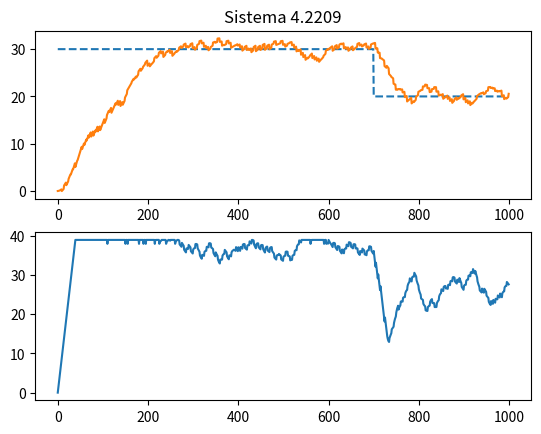

This figure's Python source:
import numpy as np
import matplotlib.pyplot as plt
import random 


class System:
    def __init__(self, S, T0=0, dt=1e-2, Tmax=None):
        if not Tmax: Tmax = S * 1.3
        self.S = S 
        self.T = T0 
        self.Tsys = T0
        self.dt = dt 
        self.Tmax = Tmax 
        self.Tmin = 0
        self.T0 = T0
        self.nstep = 0
        self.noise = 5
        
    def reset_state(self):
        self.T = self.T0 
        self.Tsys = self.T0
        self.nstep = 0
        
    def step(self, adjust):
        self.Tsys += adjust
        self.nstep += 1
        if self.Tsys > self.Tmax: self.Tsys = self.Tmax
        if self.Tsys < self.Tmin: self.Tsys = self.Tmin
        # self.T = self.Tsys + (self.T - self.Tsys) * np.exp(-self.dt) 
        self.T -= (self.T - self.Tsys) * self.dt
        if self.nstep == self.noise:
            self.nstep = 0
            self.T += random.random() * 2 - 1.3
        return self.T, self.S - self.T, self.dt, self.Tsys
    
    
class PID:
    def __init__(self, Kp, Ki, Kd, reset=10, max_adjust=1):
        self.Kp = Kp 
        self.Ki = Ki 
        self.Kd = Kd 
        self.reset = reset
        self.nstep = 0
        self.Ie = 0
        self.laste = 0
        self.max_adjust = max_adjust
        
    def reset_state(self):
        self.nstep = 0
        self.Ie = 0
        self.laste = 0
        
    def step(self, error, dt, train=False):
        self.nstep += 1 
        self.Ie += dt * error
        if self.nstep == self.reset: self.reset = 0
        st = self.Kp * error + self.Ki * self.Ie + self.Kd * (error - self.laste) / dt 
        self.laste = error 
        if st > 1:
            return 1 
        if st < -1: 
            return -1
        return st
    
    
def train(sys:System, pid:PID, epochs=10, iters=100, lr=0.01):
    total_errors = []
    for epoch in range(epochs): 
        errors = []
        sys.reset_state()
        pid.reset_state()
        for _ in range(iters):
            T, error, dt, Tsys = sys.step(adjust) 
            Ts.append(T)
            Tsyss.append(Tsys)
            adjust, (err, Ie, De) = pid.step(error, dt, True)
            
            
        
        
        
if __name__ == '__main__':
    sys = System(30)
    pid = PID(0.7, 0.05, 0.2)
    Ts = []
    Tsyss = []
    Ss = []
    adjust = 0
    errors = []
    for k in range(1000):
        if k == 700:
            sys.S = 20
        T, error, dt, Tsys = sys.step(adjust) 
        errors.append(error)
        Ts.append(T)
        Tsyss.append(Tsys)
        adjust = pid.step(error, dt)
        Ss.append(sys.S)
    plt.subplot(211) 
    plt.plot(Ss, '--')  
    plt.plot(Ts)
    plt.title(f'Sistema {np.abs(errors).mean():.4f}')
    plt.subplot(212)
    plt.plot(Tsyss)
    plt.show()
